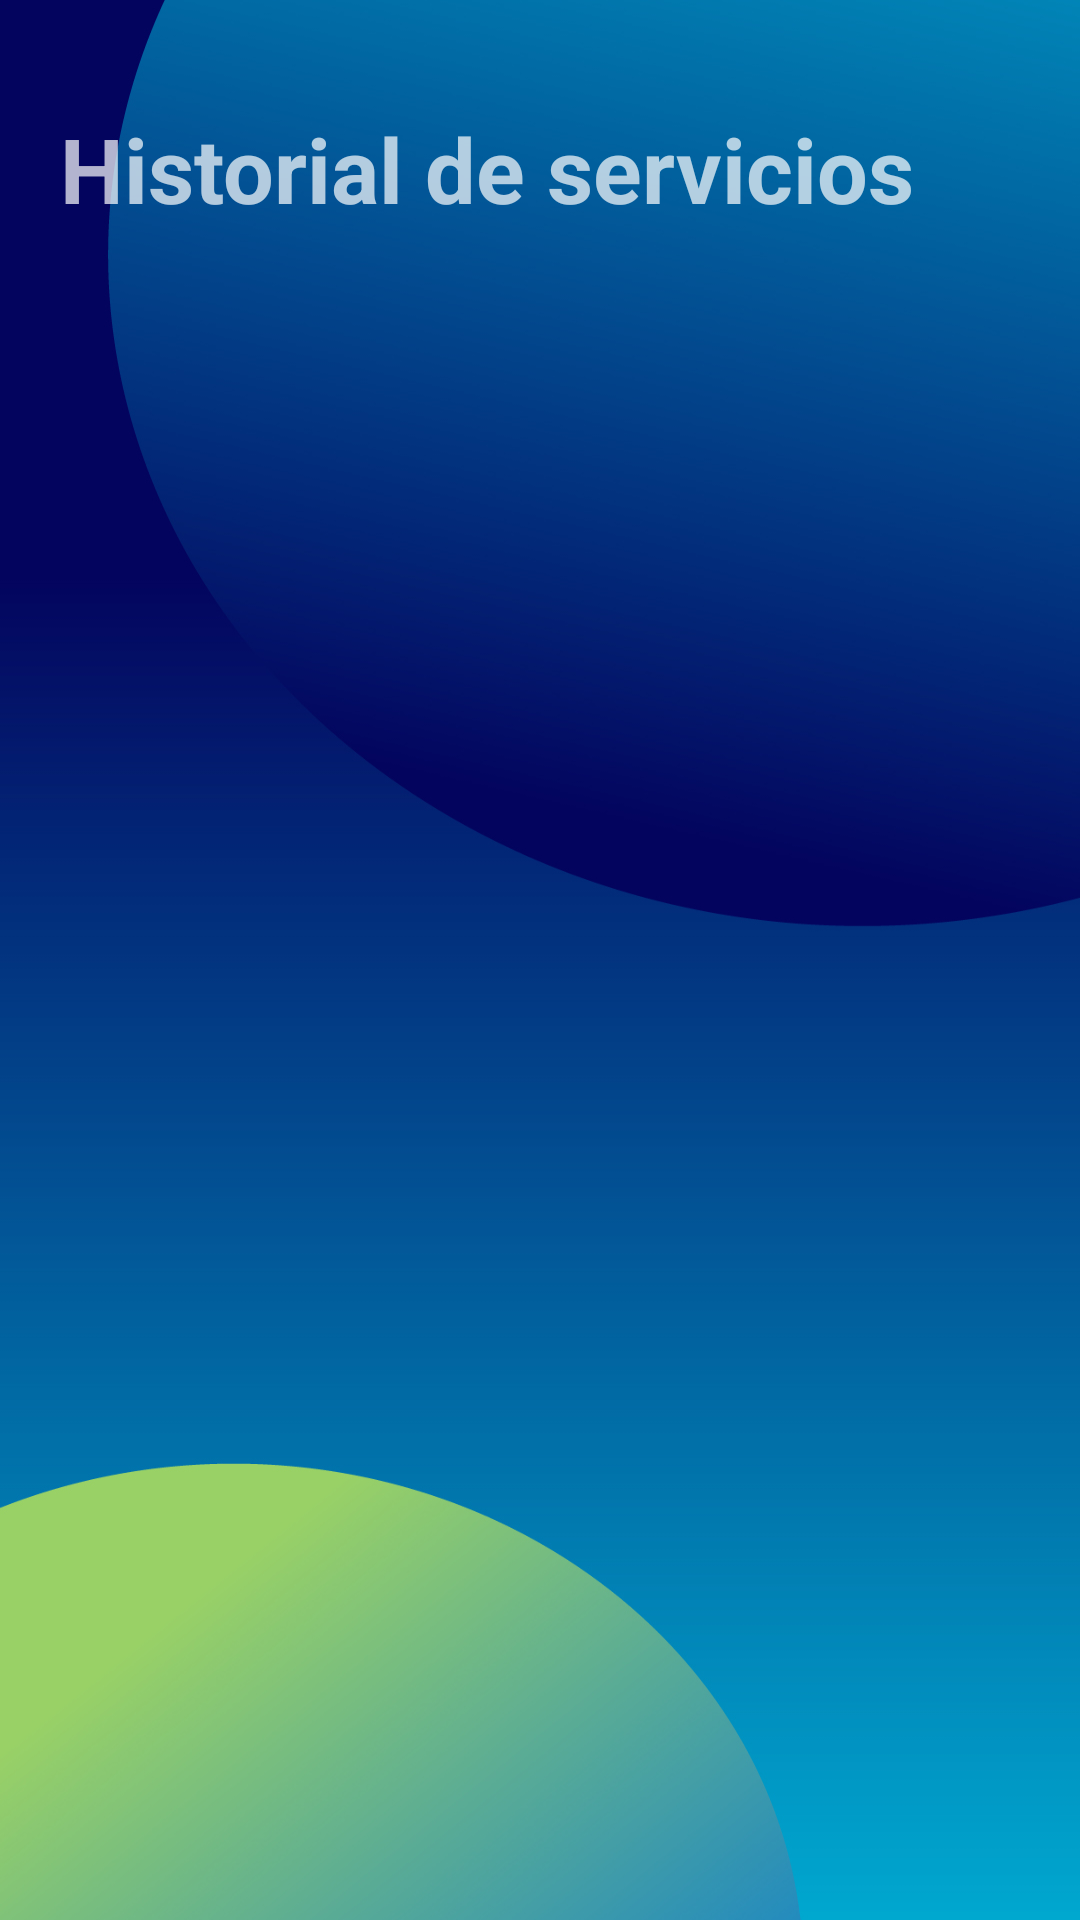

Android layout source for this screen:
<!-- AndroidManifest.xml: application theme Theme.Design.NoActionBar -->
<!-- res/layout/activity_lista_servicios.xml -->
<?xml version="1.0" encoding="utf-8"?>
<androidx.constraintlayout.widget.ConstraintLayout xmlns:android="http://schemas.android.com/apk/res/android"
    xmlns:app="http://schemas.android.com/apk/res-auto"
    xmlns:tools="http://schemas.android.com/tools"
    android:layout_width="match_parent"
    android:layout_height="match_parent"
    android:background="@drawable/fondo1"
    tools:context=".ClasesActivity.ListaServicios_Activity">

    <TextView
        android:id="@+id/textView"
        android:layout_width="wrap_content"
        android:layout_height="wrap_content"
        android:layout_marginStart="20dp"
        android:layout_marginLeft="20dp"
        android:layout_marginTop="36dp"
        android:text="Historial de servicios"
        android:textStyle="bold"
        android:textSize="30sp"
        app:layout_constraintStart_toStartOf="parent"
        app:layout_constraintTop_toTopOf="parent"/>

    <androidx.recyclerview.widget.RecyclerView
        android:id="@+id/recyclerView"
        android:layout_width="match_parent"
        android:layout_height="0dp"
        android:layout_marginTop="20dp"
        app:layout_constraintBottom_toBottomOf="parent"
        app:layout_constraintEnd_toEndOf="parent"
        app:layout_constraintHorizontal_bias="0.0"
        app:layout_constraintStart_toStartOf="parent"
        app:layout_constraintTop_toBottomOf="@+id/textView"/>



</androidx.constraintlayout.widget.ConstraintLayout>
<!-- resources referenced by this layout -->
<resources>
  <!-- drawable fondo1: jpg bitmap (drawable-v24, 184813 bytes) -->
</resources>
